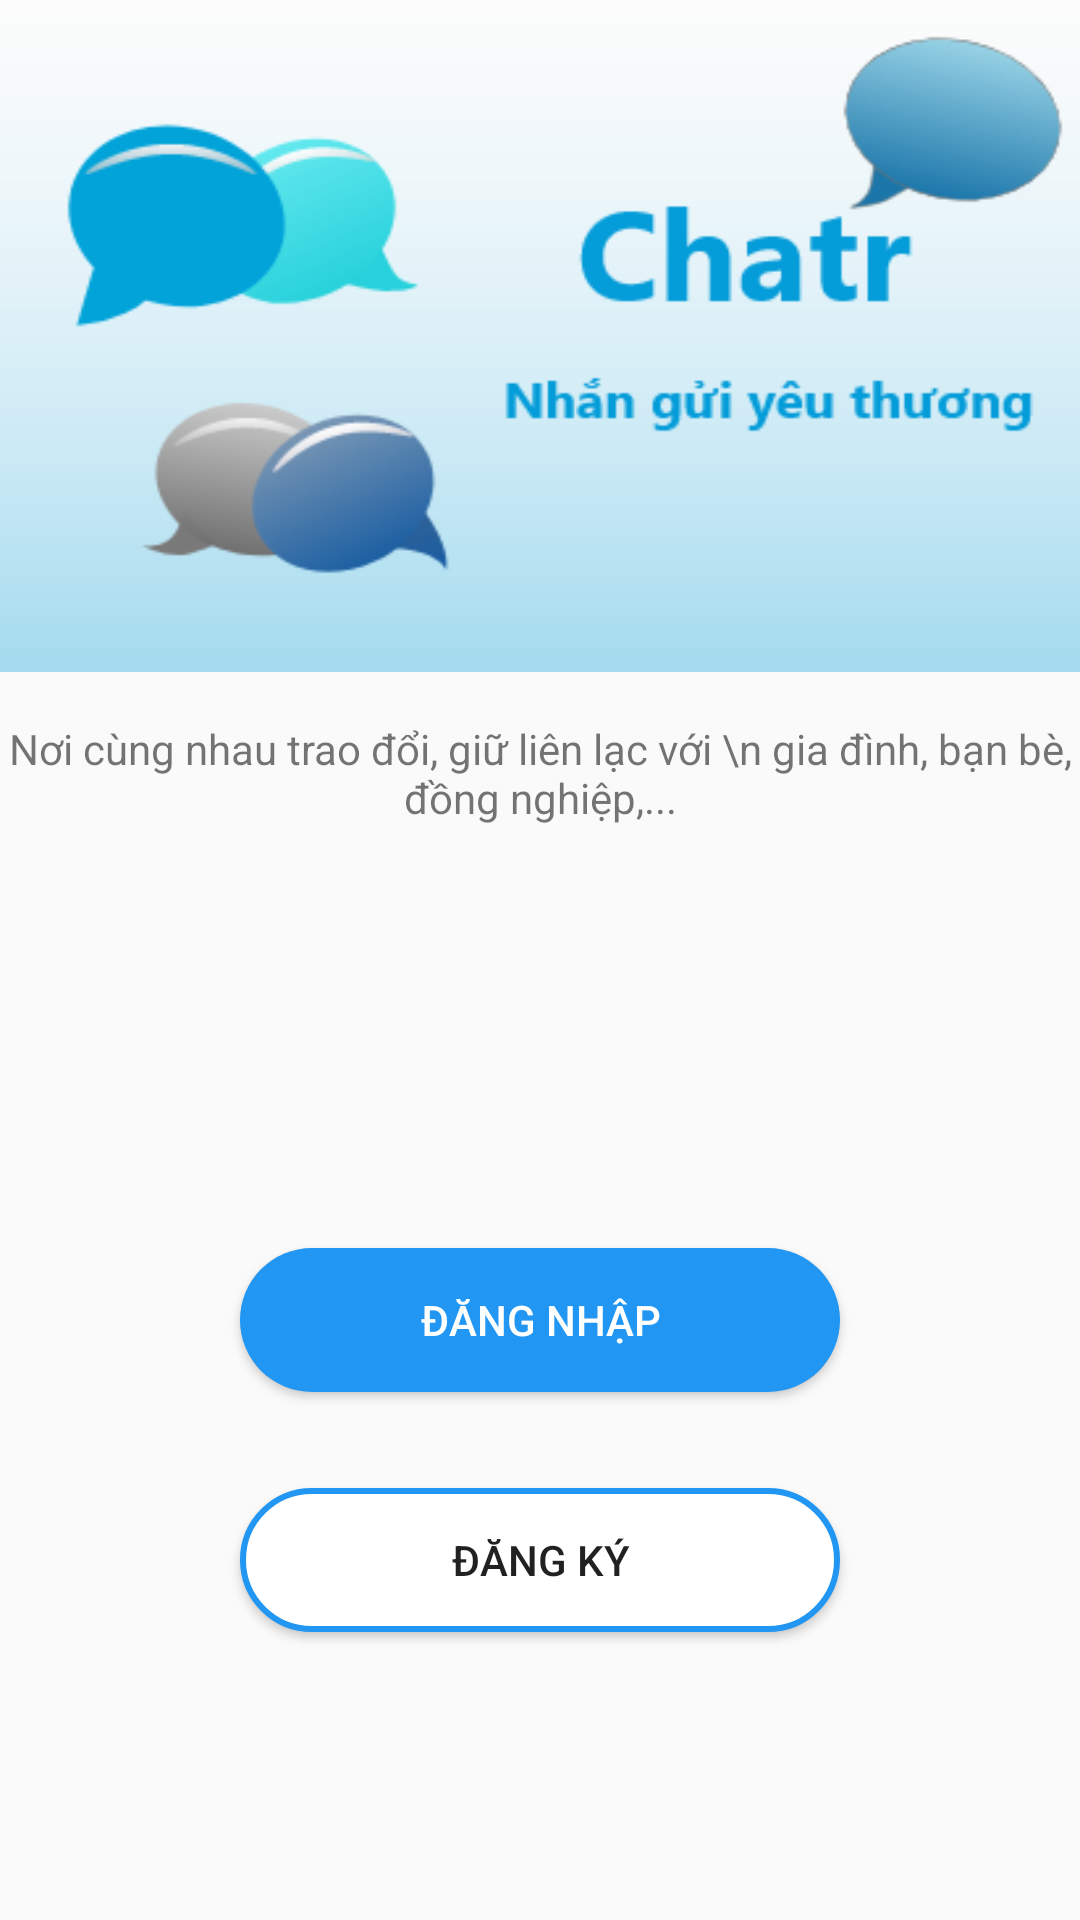

This screen was rendered from an Android layout file. Write that file and the resources it references.
<!-- AndroidManifest.xml: application theme AppTheme -->
<!-- res/layout/fragment_welcome.xml -->
<?xml version="1.0" encoding="utf-8"?>
<androidx.constraintlayout.widget.ConstraintLayout xmlns:android="http://schemas.android.com/apk/res/android"
    xmlns:app="http://schemas.android.com/apk/res-auto"
    xmlns:tools="http://schemas.android.com/tools"
    android:id="@+id/frameLayout"
    android:layout_width="match_parent"
    android:layout_height="match_parent"
    tools:context=".ui.welcome.WelcomeFragment">

    <androidx.constraintlayout.widget.Guideline
        android:id="@+id/guidelineBanner"
        android:layout_width="wrap_content"
        android:layout_height="wrap_content"
        android:orientation="horizontal"
        app:layout_constraintGuide_percent="0.35" />

    <View
        android:id="@+id/view"
        android:layout_width="0dp"
        android:layout_height="0dp"
        android:background="@drawable/banner_start"
        app:layout_constraintBottom_toTopOf="@+id/guidelineBanner"
        app:layout_constraintEnd_toEndOf="parent"
        app:layout_constraintHorizontal_bias="0.594"
        app:layout_constraintStart_toStartOf="parent"
        app:layout_constraintTop_toTopOf="parent" />

    <androidx.constraintlayout.widget.Guideline
        android:id="@+id/guidelineButton"
        android:layout_width="wrap_content"
        android:layout_height="wrap_content"
        android:orientation="horizontal"
        app:layout_constraintGuide_percent="0.9" />

    <Button
        android:id="@+id/btnNextRegister"
        android:layout_width="200dp"
        android:layout_height="wrap_content"
        android:layout_marginBottom="32dp"
        android:background="@drawable/button_outlined"
        android:text="@string/text_register"
        app:layout_constraintBottom_toTopOf="@+id/guidelineButton"
        app:layout_constraintEnd_toEndOf="parent"
        app:layout_constraintStart_toStartOf="parent" />

    <Button
        android:id="@+id/btnNextLogin"
        android:layout_width="200dp"
        android:layout_height="wrap_content"
        android:layout_marginBottom="32dp"
        android:background="@drawable/button_filled"
        android:text="@string/text_login"
        android:textColor="@color/colorIcons"
        app:layout_constraintBottom_toTopOf="@+id/btnNextRegister"
        app:layout_constraintEnd_toEndOf="parent"
        app:layout_constraintStart_toStartOf="parent" />

    <TextView
        android:id="@+id/text_slogan"
        android:layout_width="wrap_content"
        android:layout_height="wrap_content"
        android:layout_marginTop="16dp"
        android:gravity="center"
        android:text="Nơi cùng nhau trao đổi, giữ liên lạc với \n gia đình, bạn bè, đồng nghiệp,..."
        android:textSize="14sp"
        app:layout_constraintEnd_toEndOf="parent"
        app:layout_constraintStart_toStartOf="parent"
        app:layout_constraintTop_toBottomOf="@+id/view" />

</androidx.constraintlayout.widget.ConstraintLayout>
<!-- resources referenced by this layout -->
<resources>
  <color name="colorIcons">#FFFFFF</color>
  <!-- drawable banner_start: png bitmap (drawable, 28544 bytes) -->
  <!-- drawable button_filled (drawable) -->
  <?xml version="1.0" encoding="utf-8"?>
  <shape android:shape="rectangle" xmlns:android="http://schemas.android.com/apk/res/android">
      <solid android:color="@color/colorPrimary"/>
      <corners android:radius="30dp"></corners>
      <padding android:top="10dp" android:bottom="10dp"/>
  </shape>
  <!-- drawable button_outlined (drawable) -->
  <?xml version="1.0" encoding="utf-8"?>
  <shape  android:shape="rectangle" xmlns:android="http://schemas.android.com/apk/res/android">
      <solid android:color="@color/colorIcons"></solid>
      <corners android:radius="30dp"/>
      <stroke android:color="@color/colorPrimary" android:width="2dp" />
      <padding android:top="10dp" android:bottom="10dp"/>
  </shape>
  <string name="text_login">Đăng nhập</string>
  <string name="text_register">Đăng ký</string>
  <style name="AppTheme" parent="Theme.AppCompat.Light.NoActionBar">
          
          <item name="colorPrimary">@color/colorPrimary</item>
          <item name="colorPrimaryDark">@color/colorPrimaryDark</item>
          <item name="colorAccent">@color/colorAccent</item>
      </style>
  <color name="colorPrimary">#2196F3</color>
  <color name="colorPrimaryDark">#1976D2</color>
  <color name="colorAccent">#03A9F4</color>
</resources>
